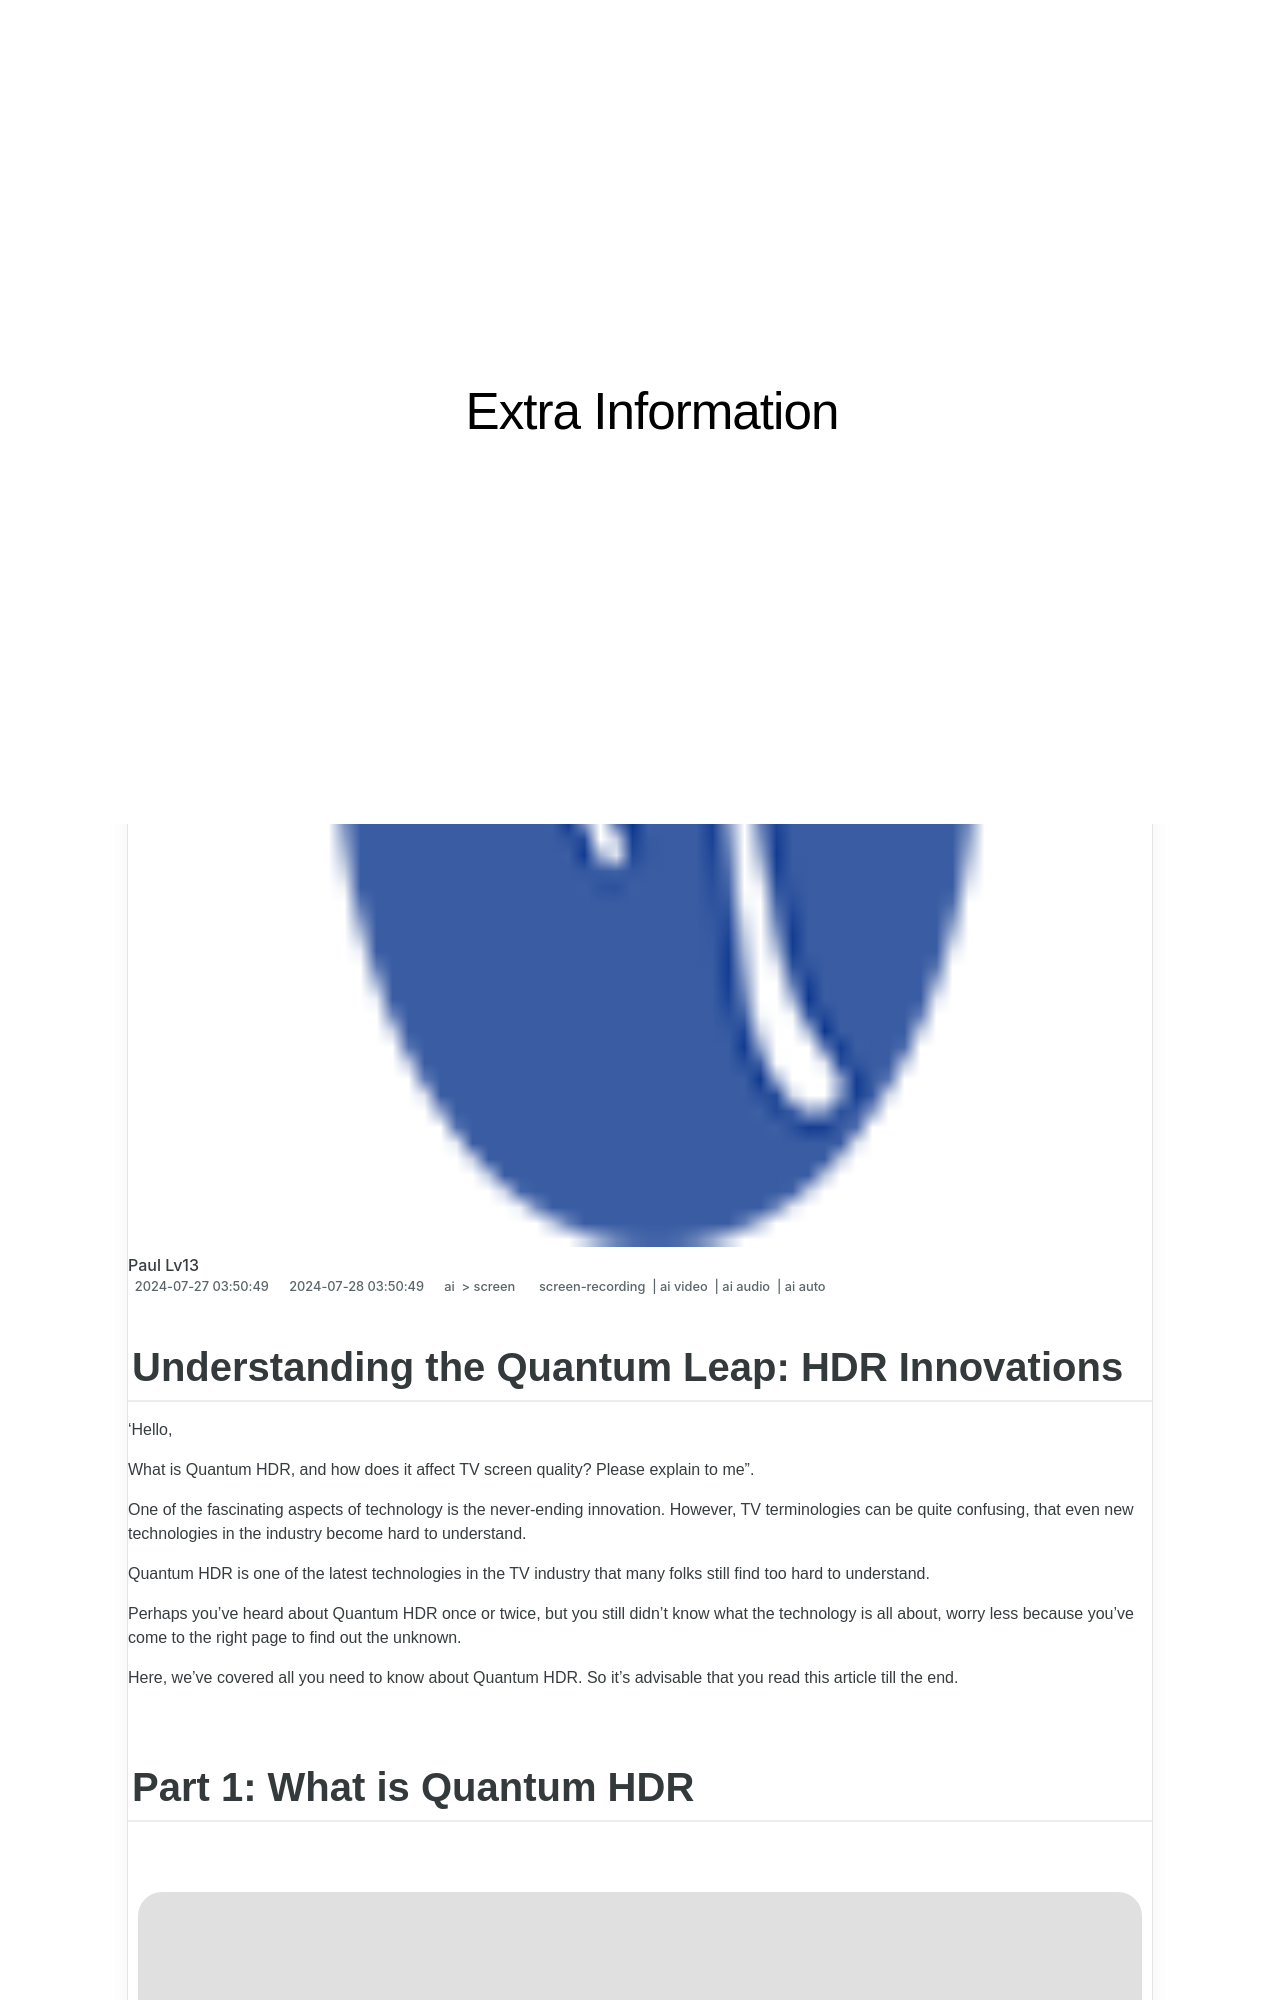

repository: techidaily/site-extra-information · page: understanding-the-quantum-leap-hdr-innovations/index.html · generator: jekyll

---
title: "\"Understanding the Quantum Leap  HDR Innovations\""
date: 2024-07-27T03:50:49.986Z
updated: 2024-07-28T03:50:49.986Z
tags: 
  - screen-recording
  - ai video
  - ai audio
  - ai auto
categories: 
  - ai
  - screen
description: "\"This Article Describes Understanding the Quantum Leap: HDR Innovations\""
excerpt: "\"This Article Describes Understanding the Quantum Leap: HDR Innovations\""
keywords: "\"Quantum Photography,HDR Tech Advances,Leap in HDR Science,High Dynamic Range Evolution,Quantum Imaging Upgrade,Next-Gen HDR Technology,Breakthroughs in HDR\""
thumbnail: https://www.lifewire.com/thmb/Y2lTsguYhT9he_9Y6sh30TVn0Qg=/540x405/filters:no_upscale():max_bytes(150000):strip_icc()/mobile-application-of-cloud-storage-471510877-5b1eb0158023b90036f2f175.jpg
---

## Understanding the Quantum Leap: HDR Innovations

‘Hello,

What is Quantum HDR, and how does it affect TV screen quality? Please explain to me”.

One of the fascinating aspects of technology is the never-ending innovation. However, TV terminologies can be quite confusing, that even new technologies in the industry become hard to understand.

Quantum HDR is one of the latest technologies in the TV industry that many folks still find too hard to understand.

Perhaps you’ve heard about Quantum HDR once or twice, but you still didn't know what the technology is all about, worry less because you've come to the right page to find out the unknown.

Here, we've covered all you need to know about Quantum HDR. So it's advisable that you read this article till the end.
